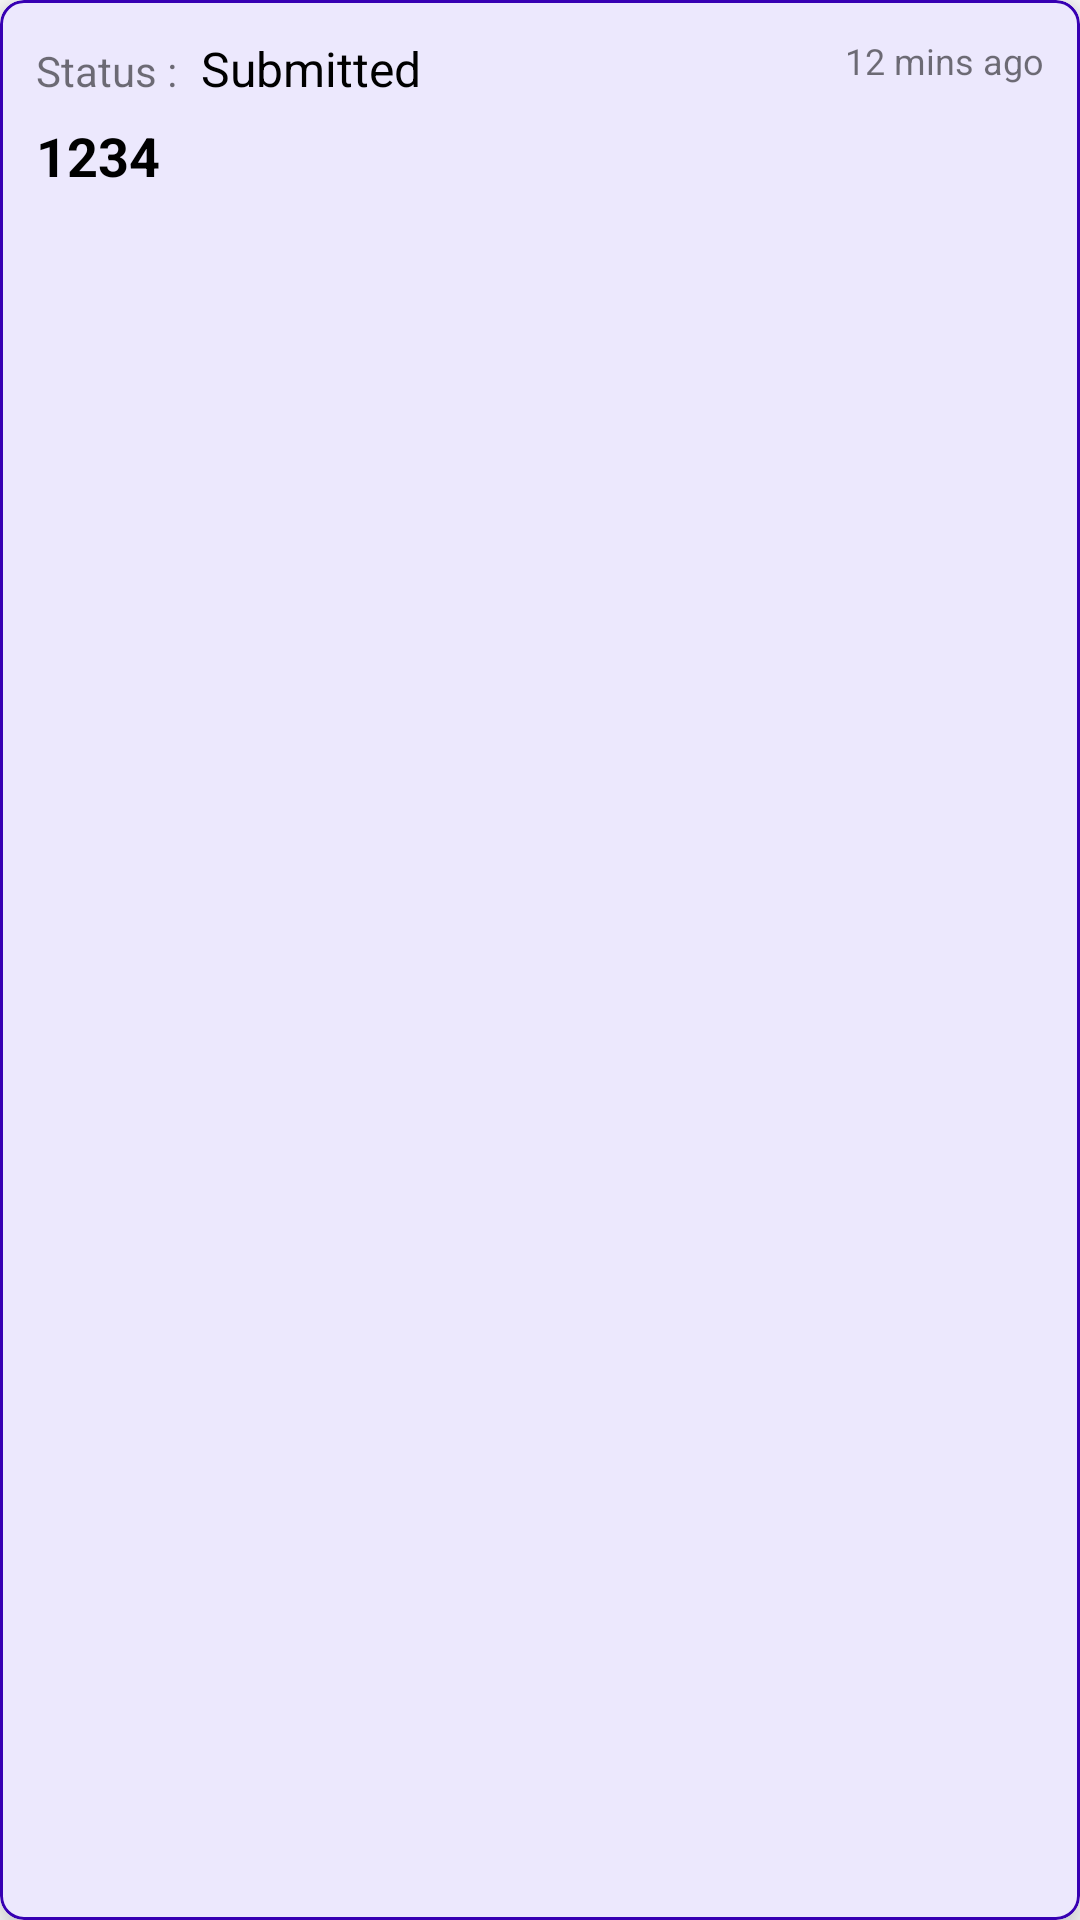

Here is an Android app screen rendered from its layout file. Give the layout XML and the strings, colors and styles it references.
<!-- AndroidManifest.xml: application theme Theme.DormsUser -->
<!-- res/layout/recv_view_complaint.xml -->
<?xml version="1.0" encoding="utf-8"?>

<com.google.android.material.card.MaterialCardView xmlns:android="http://schemas.android.com/apk/res/android"
    xmlns:tools="http://schemas.android.com/tools"
    android:layout_width="match_parent"
    android:layout_height="wrap_content"
    xmlns:app="http://schemas.android.com/apk/res-auto"
    app:cardBackgroundColor="#ECE8FD"
    app:cardElevation="8dp"
    app:strokeWidth="1dp"
    android:layout_marginBottom="8dp"
    app:strokeColor="@color/purple_700"
    app:cardCornerRadius="8dp">

    <androidx.constraintlayout.widget.ConstraintLayout
        android:layout_width="match_parent"
        android:layout_height="wrap_content"
        android:padding="12dp"
        >

        <LinearLayout
            android:id="@+id/linearLayout2"
            android:layout_width="wrap_content"
            android:layout_height="wrap_content"
            android:layout_gravity="center_vertical"
            android:orientation="horizontal"
            app:layout_constraintStart_toStartOf="parent"
            app:layout_constraintTop_toTopOf="parent">

            <TextView
                android:layout_width="wrap_content"
                android:layout_height="wrap_content"
                android:text="Status :"
                android:textSize="14sp" />

            <TextView
                android:id="@+id/status"
                android:layout_width="wrap_content"
                android:layout_height="wrap_content"
                android:layout_marginStart="8dp"
                android:text="Submitted"
                android:textColor="@color/black"
                android:textSize="16sp" />


        </LinearLayout>

        <TextView
            android:id="@+id/v_complaint_txt"
            android:layout_width="0dp"
            android:layout_height="wrap_content"
            android:layout_marginTop="6dp"
            android:layout_marginEnd="8dp"
            android:text="1234"
            android:textColor="@color/black"
            android:textSize="18sp"
            android:textStyle="bold"
            app:layout_constraintBottom_toBottomOf="parent"
            app:layout_constraintEnd_toStartOf="@+id/nxt_btn"
            app:layout_constraintStart_toStartOf="@+id/linearLayout2"
            app:layout_constraintTop_toBottomOf="@+id/linearLayout2" />

        <TextView
            android:id="@+id/time_txt"
            android:layout_width="wrap_content"
            android:layout_height="wrap_content"
            android:text="12 mins ago"
            android:textSize="12sp"
            app:layout_constraintTop_toTopOf="parent"
            app:layout_constraintEnd_toEndOf="parent" />

        <ImageView
            android:id="@+id/nxt_btn"
            android:layout_width="wrap_content"
            android:layout_height="wrap_content"
            android:src="@drawable/ic_next"
            app:layout_constraintBottom_toBottomOf="parent"
            app:layout_constraintEnd_toEndOf="@+id/time_txt" />

    </androidx.constraintlayout.widget.ConstraintLayout>



</com.google.android.material.card.MaterialCardView>
<!-- resources referenced by this layout -->
<resources>
  <color name="black">#FF000000</color>
  <color name="purple_700">#FF3700B3</color>
  <style name="Theme.DormsUser" parent="Theme.MaterialComponents.Light.NoActionBar">
          
          <item name="colorPrimary">@color/purple_500</item>
          <item name="colorPrimaryVariant">@color/purple_700</item>
          <item name="colorOnPrimary">@color/white</item>
          
          <item name="colorSecondary">@color/teal_200</item>
          <item name="colorSecondaryVariant">@color/teal_700</item>
          <item name="colorOnSecondary">@color/black</item>
          
          <item name="android:statusBarColor" tools:targetApi="l">@color/black</item>
          
      </style>
  <color name="purple_500">#FF6200EE</color>
  <color name="white">#FFFFFFFF</color>
  <color name="teal_200">#FF03DAC5</color>
  <color name="teal_700">#FF018786</color>
</resources>
